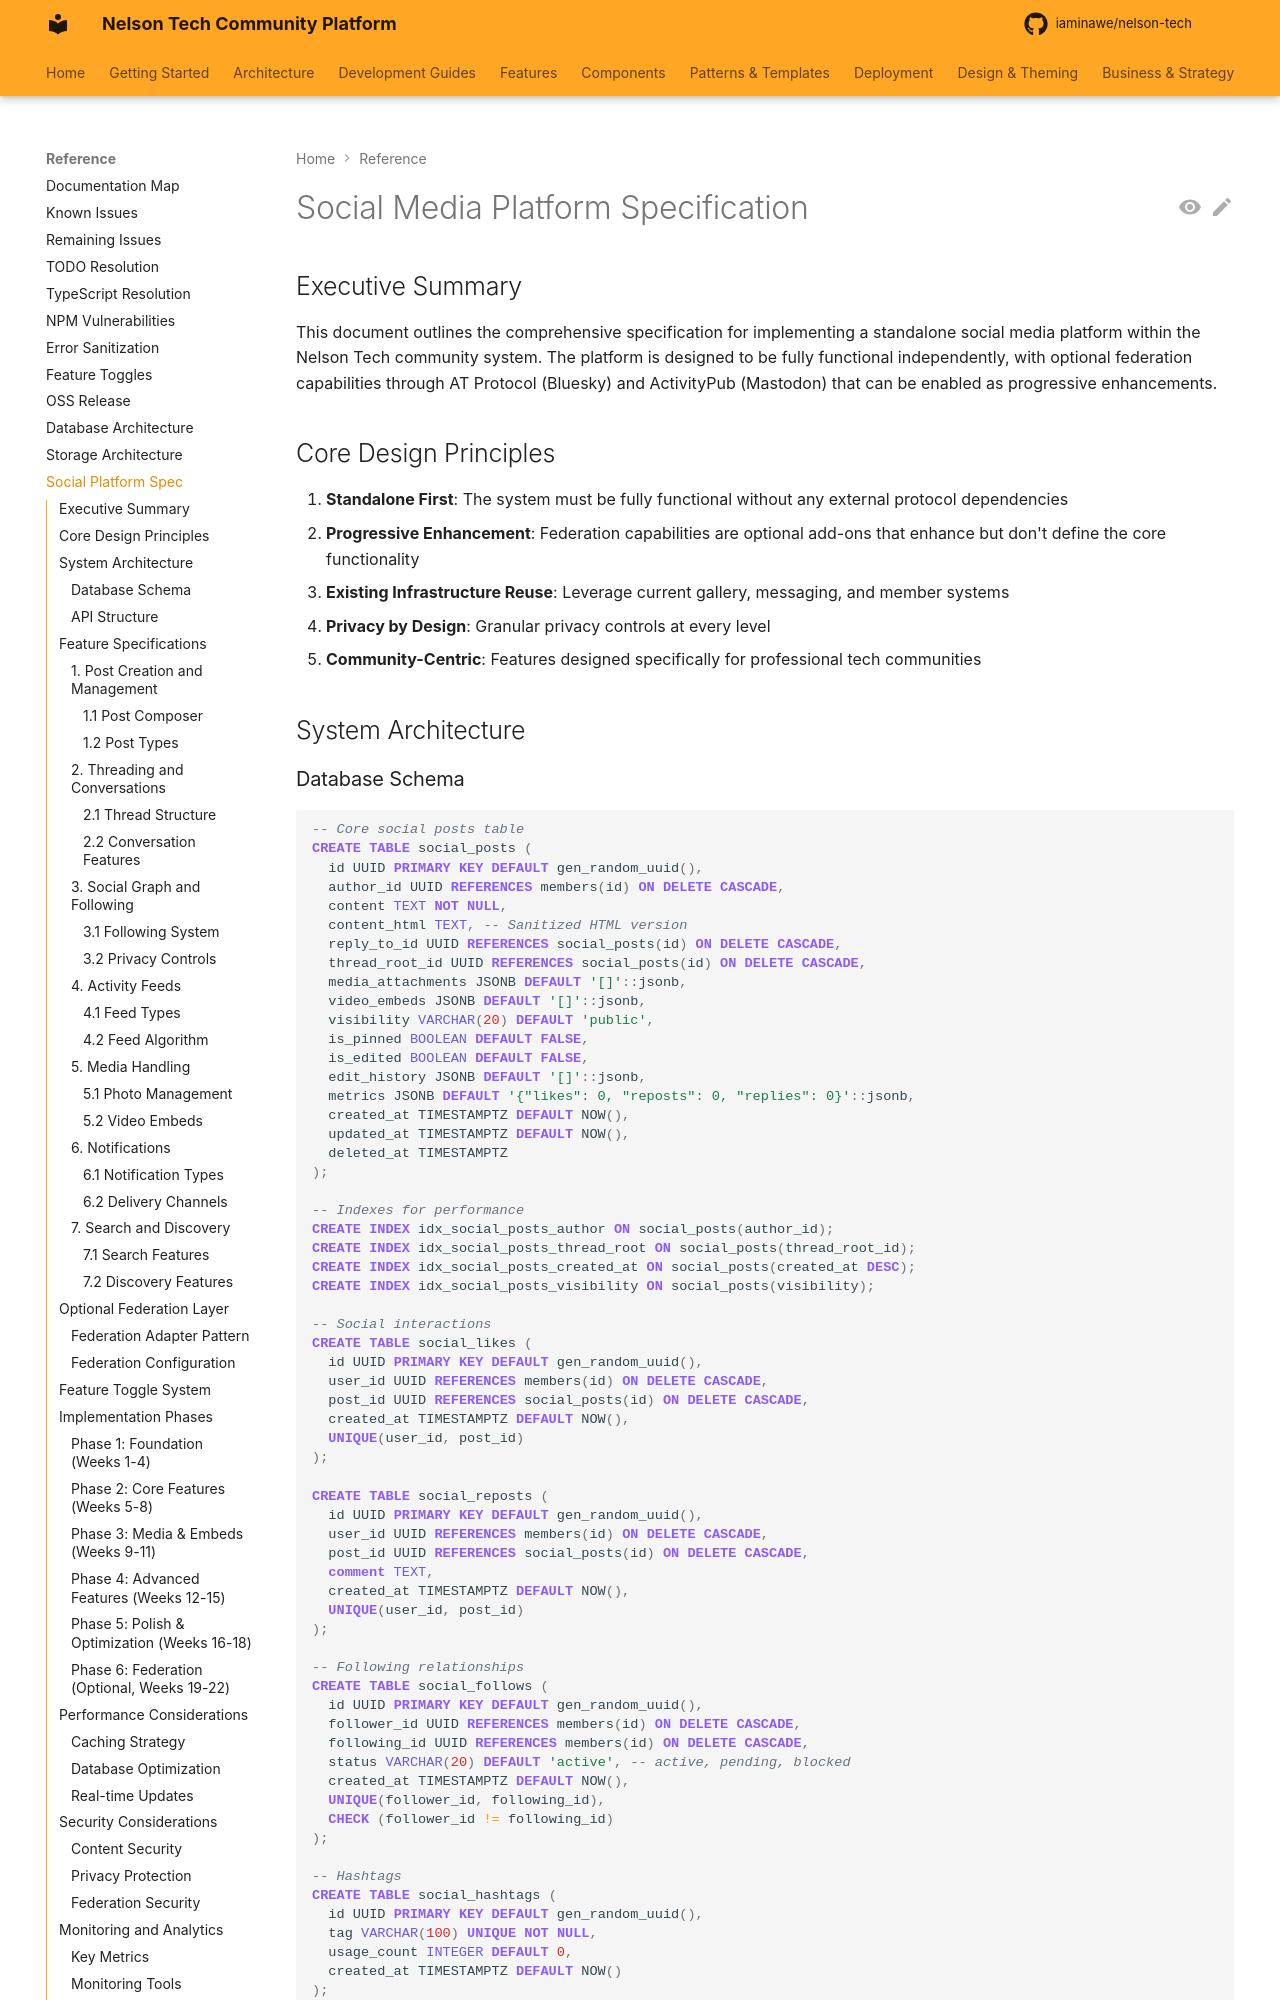

repository: iaminawe/uluntu · page: SOCIAL_MEDIA_PLATFORM_SPECIFICATION/index.html · generator: mkdocs

# Social Media Platform Specification

## Executive Summary

This document outlines the comprehensive specification for implementing a standalone social media platform within the Nelson Tech community system. The platform is designed to be fully functional independently, with optional federation capabilities through AT Protocol (Bluesky) and ActivityPub (Mastodon) that can be enabled as progressive enhancements.

## Core Design Principles

1. **Standalone First**: The system must be fully functional without any external protocol dependencies
2. **Progressive Enhancement**: Federation capabilities are optional add-ons that enhance but don't define the core functionality
3. **Existing Infrastructure Reuse**: Leverage current gallery, messaging, and member systems
4. **Privacy by Design**: Granular privacy controls at every level
5. **Community-Centric**: Features designed specifically for professional tech communities

## System Architecture
